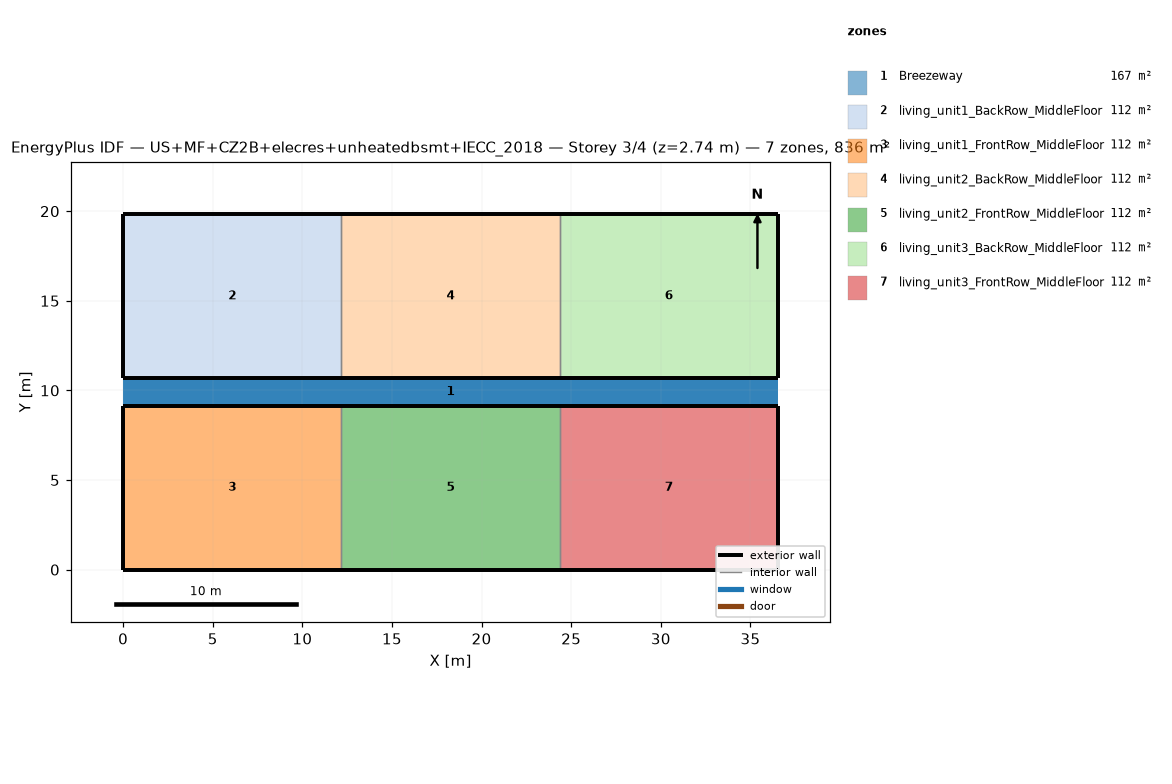
=== STOREY PLAN SPEC (per zone: floor XY polygon, exterior-wall plan segments, windows/doors) ===
zone 1: Breezeway  (167.0 m²)
  floor: (36.54, 9.16) (0.00, 9.16) (0.00, 10.68) (36.54, 10.68)
  floor: (36.54, 9.16) (0.00, 9.16) (0.00, 10.68) (36.54, 10.68)
  floor: (36.54, 9.16) (0.00, 9.16) (0.00, 10.68) (36.54, 10.68)
zone 2: living_unit1_BackRow_MiddleFloor  (111.5 m²)
  floor: (12.18, 10.68) (0.00, 10.68) (0.00, 19.84) (12.18, 19.84)
  exterior wall: (0.00, 10.68) – (12.18, 10.68)  [12.2 m]
  exterior wall: (12.18, 19.84) – (0.00, 19.84)  [12.2 m]
  exterior wall: (0.00, 19.84) – (0.00, 10.68)  [9.2 m]
  interior walls: 1
zone 3: living_unit1_FrontRow_MiddleFloor  (111.5 m²)
  floor: (12.18, 0.00) (0.00, 0.00) (0.00, 9.16) (12.18, 9.16)
  exterior wall: (0.00, 0.00) – (12.18, 0.00)  [12.2 m]
  exterior wall: (12.18, 9.16) – (0.00, 9.16)  [12.2 m]
  exterior wall: (0.00, 9.16) – (0.00, 0.00)  [9.2 m]
  interior walls: 1
zone 4: living_unit2_BackRow_MiddleFloor  (111.5 m²)
  floor: (24.36, 10.68) (12.18, 10.68) (12.18, 19.84) (24.36, 19.84)
  exterior wall: (12.18, 10.68) – (24.36, 10.68)  [12.2 m]
  exterior wall: (24.36, 19.84) – (12.18, 19.84)  [12.2 m]
  interior walls: 2
zone 5: living_unit2_FrontRow_MiddleFloor  (111.5 m²)
  floor: (24.36, 0.00) (12.18, 0.00) (12.18, 9.16) (24.36, 9.16)
  exterior wall: (12.18, 0.00) – (24.36, 0.00)  [12.2 m]
  exterior wall: (24.36, 9.16) – (12.18, 9.16)  [12.2 m]
  interior walls: 2
zone 6: living_unit3_BackRow_MiddleFloor  (111.5 m²)
  floor: (36.54, 10.68) (24.36, 10.68) (24.36, 19.84) (36.54, 19.84)
  exterior wall: (24.36, 10.68) – (36.54, 10.68)  [12.2 m]
  exterior wall: (36.54, 10.68) – (36.54, 19.84)  [9.2 m]
  exterior wall: (36.54, 19.84) – (24.36, 19.84)  [12.2 m]
  interior walls: 1
zone 7: living_unit3_FrontRow_MiddleFloor  (111.5 m²)
  floor: (36.54, 0.00) (24.36, 0.00) (24.36, 9.16) (36.54, 9.16)
  exterior wall: (24.36, 0.00) – (36.54, 0.00)  [12.2 m]
  exterior wall: (36.54, 0.00) – (36.54, 9.16)  [9.2 m]
  exterior wall: (36.54, 9.16) – (24.36, 9.16)  [12.2 m]
  interior walls: 1

=== DERIVED (storey summary) ===
Building: US+MF+CZ2B+elecres+unheatedbsmt+IECC_2018
Storey: 3 of 4  (floor level z = 2.74 m)
Storey gross floor area: 836.2 m²
Zones on this storey: 7
  - Breezeway: floor 167.0 m²
  - living_unit1_BackRow_MiddleFloor: floor 111.5 m²; exterior wall 33.5 m (86.9 m²); WWR 0.0%
  - living_unit1_FrontRow_MiddleFloor: floor 111.5 m²; exterior wall 33.5 m (86.9 m²); WWR 0.0%
  - living_unit2_BackRow_MiddleFloor: floor 111.5 m²; exterior wall 24.4 m (63.1 m²); WWR 0.0%
  - living_unit2_FrontRow_MiddleFloor: floor 111.5 m²; exterior wall 24.4 m (63.1 m²); WWR 0.0%
  - living_unit3_BackRow_MiddleFloor: floor 111.5 m²; exterior wall 33.5 m (86.9 m²); WWR 0.0%
  - living_unit3_FrontRow_MiddleFloor: floor 111.5 m²; exterior wall 33.5 m (86.9 m²); WWR 0.0%
Zone adjacency (shared interzone walls):
  - living_unit1_BackRow_MiddleFloor ↔ living_unit2_BackRow_MiddleFloor
  - living_unit1_FrontRow_MiddleFloor ↔ living_unit2_FrontRow_MiddleFloor
  - living_unit2_BackRow_MiddleFloor ↔ living_unit3_BackRow_MiddleFloor
  - living_unit2_FrontRow_MiddleFloor ↔ living_unit3_FrontRow_MiddleFloor